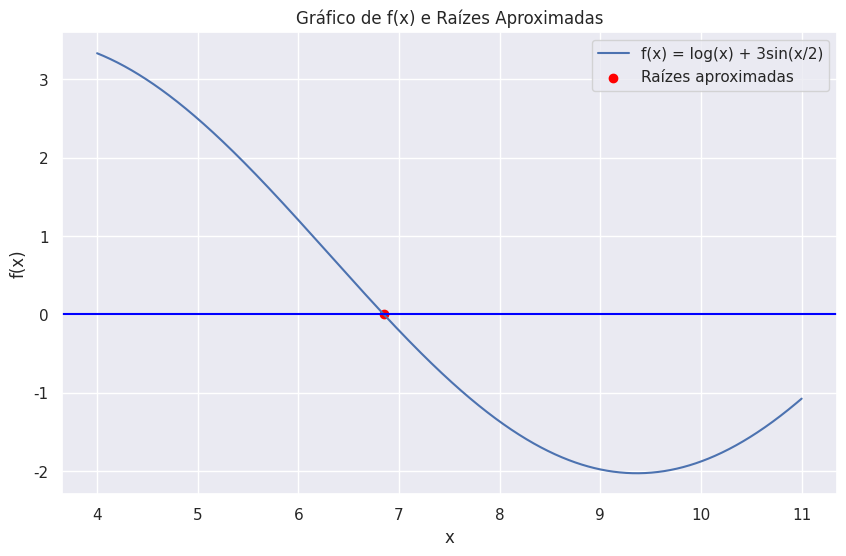

Generate this figure with matplotlib:
"""
[redacted]
[redacted]
[redacted]
[redacted]

Assign:
Crie uma função no Python para estimar raízes pelo
método da bisseção. O erro tolerado para conclusão do
treinamento e de 0,0001. Use essa função para identificar os
subintervalos nos quais ocorre mudança de sinal
dentro do intervalo [4,11] para a função abaixo. Envie
o trabalho para o e-mail [email redacted].

Trabalho 2 = 0,0001 # erro maximo tolerado

f(x) = log(x) + 3sin(x/2)
"""

# Imports
import numpy as np
import seaborn as sns
import matplotlib.pyplot as plt


# Definição da função dada no exercicio
def f(x):
    return np.log10(x) + 3 * np.sin(x / 2)


# Método da bisseção para estimar as raízes de uma função
def bisection_method_np(f, a, b, tol=0.0001):
    # checar se a e b são raízes
    if np.sign(f(a)) == np.sign(f(b)):
        # Se o sinal de f(a) for igual ao sinal de f(b), lançar uma exceção
        raise Exception("Os valores de a e b não são raízes")

    # Pegar o valor do meio do intervalo/ achar o ponto médio
    c = (a + b) / 2

    # Fazer as verificações
    if np.abs(f(c)) < tol:
        # Se a diferença entre a e b for menor que a tolerância, retornar m (raiz)
        return c

    elif np.sign(f(a)) == np.sign(f(c)):
        # Se o sinal de f(a) for igual ao sinal de f(m), chamar a função recursivamente
        return bisection_method_np(f, c, b, tol)

    elif np.sign(f(b)) == np.sign(f(c)):
        # Se o sinal de f(b) for igual ao sinal de f(m), chamar a função recursivamente
        return bisection_method_np(f, a, c, tol)


# Rodando a função no intervalo [4, 11] e com tolerância de 0.0001
a = 4
b = 11
tol = 0.000_1
# raiz = bisection_method_np(f, a, b, tol)
# lista de raizes
raizes = []
for i in range(a, b):
    try:
        raiz = bisection_method_np(f, i, i + 1, tol)
        raizes.append(raiz)
    except Exception:
        pass

# printar a lista de raizes
print(f"O intervalo entre [{a},{b}] tem as seguintes raizes: {raizes}")

# Plotando o gráfico com o seaborn
x = np.linspace(a, b, 1_000)
y = f(x)


# Configuração do gráfico com seaborn
sns.set_theme()
plt.figure(figsize=(10, 6))
sns.lineplot(x=x, y=y, label="f(x) = log(x) + 3sin(x/2)")
plt.scatter(
    raizes,  # Certifique-se de que 'raizes' é uma lista de raízes
    f(np.array(raizes)),  # Aplica a função a todas as raízes
    color="red",
    label="Raízes aproximadas",
)
plt.title("Gráfico de f(x) e Raízes Aproximadas")
plt.xlabel("x")
plt.ylabel("f(x)")
plt.legend()
plt.grid(True)
plt.axhline(0, color="blue")  # Adiciona linha horizontal em y=0
plt.show()
